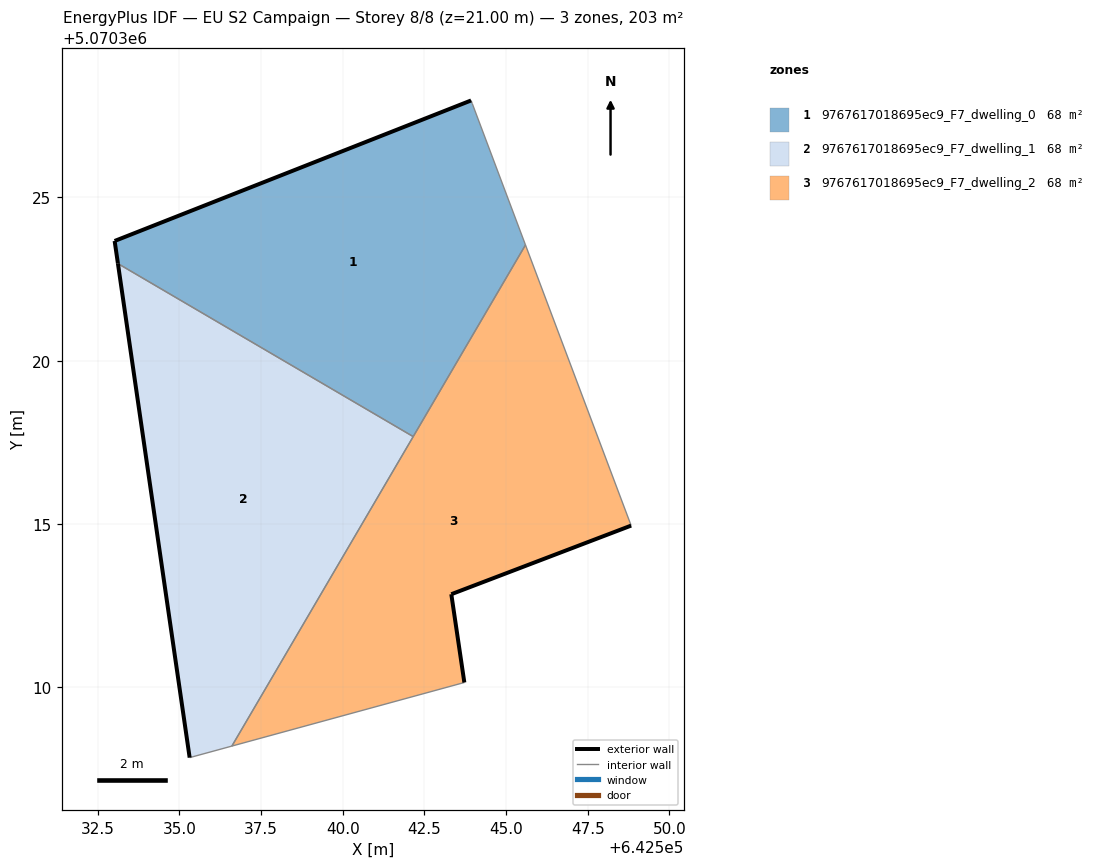
=== STOREY PLAN SPEC (per zone: floor XY polygon, exterior-wall plan segments, windows/doors) ===
zone 1: 9767617018695ec9_F7_dwelling_0  (67.6 m²)
  floor: (642542.16, 5070317.68) (642545.59, 5070323.54) (642543.97, 5070327.87) (642543.93, 5070327.96) (642533.02, 5070323.66) (642533.12, 5070322.97)
  exterior wall: (642533.12, 5070322.97) – (642533.02, 5070323.66)  [0.7 m]
  exterior wall: (642533.02, 5070323.66) – (642543.93, 5070327.96)  [11.7 m]
  interior walls: 4
zone 2: 9767617018695ec9_F7_dwelling_1  (67.6 m²)
  floor: (642536.61, 5070308.20) (642542.16, 5070317.68) (642533.12, 5070322.97) (642535.32, 5070307.85)
  exterior wall: (642535.32, 5070307.85) – (642533.12, 5070322.97)  [15.3 m]
  interior walls: 3
zone 3: 9767617018695ec9_F7_dwelling_2  (67.7 m²)
  floor: (642543.72, 5070310.15) (642543.32, 5070312.85) (642548.83, 5070314.95) (642545.59, 5070323.54) (642536.61, 5070308.20)
  exterior wall: (642548.83, 5070314.95) – (642543.32, 5070312.85)  [5.9 m]
  exterior wall: (642543.32, 5070312.85) – (642543.72, 5070310.15)  [2.7 m]
  interior walls: 4

=== DERIVED (storey summary) ===
Building: EU S2 Campaign
Storey: 8 of 8  (floor level z = 21.00 m)
Storey gross floor area: 202.9 m²
Zones on this storey: 3
  - 9767617018695ec9_F7_dwelling_0: floor 67.6 m²; exterior wall 12.4 m (37.3 m²); WWR 0.0%
  - 9767617018695ec9_F7_dwelling_1: floor 67.6 m²; exterior wall 15.3 m (45.8 m²); WWR 0.0%
  - 9767617018695ec9_F7_dwelling_2: floor 67.7 m²; exterior wall 8.6 m (25.9 m²); WWR 0.0%
Zone adjacency (shared interzone walls):
  - 9767617018695ec9_F7_dwelling_0 ↔ 9767617018695ec9_F7_dwelling_1
  - 9767617018695ec9_F7_dwelling_0 ↔ 9767617018695ec9_F7_dwelling_2
  - 9767617018695ec9_F7_dwelling_1 ↔ 9767617018695ec9_F7_dwelling_2